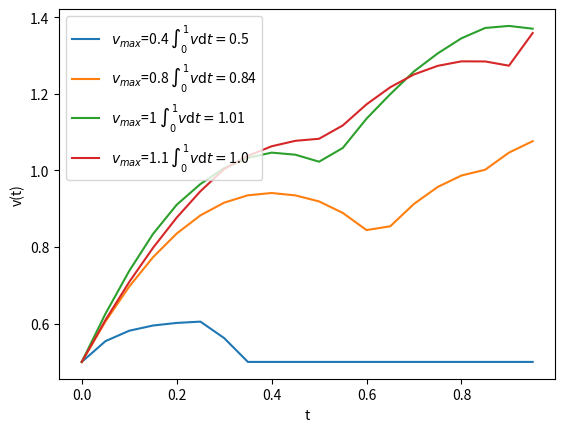

Reproduce this figure in Python.
from scipy import optimize as opt
import numpy as np
import matplotlib.pyplot as plt
from scipy import integrate

#celoten cas je 1

dt = 0.05

v_0 = 0.5

#v_s_0 = [v_0+i/round(1/dt)*(2-v_0) for i in range(1, round(1/dt))]
v_s_0 = [v_0 for i in range(1, round(1/dt))]

print(v_s_0)

def f_lag(v_s, lamb, dt, beta, v_max):
	trig = 0
	sum_all = 0
	sum_all += (v_s[0] - v_0)**2/dt
	#sum_all += np.exp(beta*((v_0+v_s[0])/2-v_max))*dt
	sum_all -= lamb*(v_0+v_s[0])/2*dt
	sum_way = (v_0+v_s[0])/2*dt
	for i in range(len(v_s)-1):
		sum_all += (v_s[i+1] - v_s[i])**2/dt
		#sum_all += np.exp(beta*((v_s[i+1]+v_s[i])/2-v_max))*dt
		sum_all -= lamb*(v_s[i+1]+v_s[i])/2*dt
		sum_way += (v_s[i+1]+v_s[i])/2*dt
		#radar na pol poti
		if sum_way > 0.5 and trig == 0:
			if ((v_s[i+1]+v_s[i])/2-beta) > 0:
				sum_all += ((v_s[i+1]+v_s[i])/2-beta)*5
			trig = 1
	return sum_all

#recc
def recc(beta):
	lamb_min = 1
	lamb_maks = 100
	while lamb_maks-lamb_min > 10**(-3):
		lamb_mid = (lamb_min+lamb_maks)/2
		res = opt.minimize(f_lag, v_s_0, args=(lamb_mid, dt, beta, 1.1), method='Powell', tol=10**(-5))
		integ = integrate.simpson([v_0]+[i for i in res.x], [dt*i for i in range(len(res.x)+1)])
		print(integ)
		if integ >= 1:
			lamb_maks = lamb_mid
		else:
			lamb_min = lamb_mid
	return res.x, lamb_mid, integ

beta_s = [0.4, 0.8, 1, 1.1]
lamb_s = np.linspace(0.1, 20, 100)

for beta in beta_s:
	res, lamb, integ = recc(beta)
	plt.plot([i*dt for i in range(round(1/dt))], [v_0]+[i for i in res], label=R'$v_{max}$='+str(beta)+r' $\int_0^1 v \mathrm{d}t=$'+str(round(integ, 2)))
plt.ylabel('v(t)')
plt.xlabel('t')
plt.legend()
plt.show()

#plot bisek fo beta_s
'''
for beta in beta_s:
	integ_for_lambs = []
	for lamb in lamb_s:
		res = opt.minimize(f_lag, v_s_0, args=(lamb, dt, beta, 1.1))
		integ = integrate.simpson([v_0]+[i for i in res.x], [dt*i for i in range(len(res.x)+1)])
		integ_for_lambs.append(integ)
	plt.plot(lamb_s, integ_for_lambs, '-', label=r'$v_{max}$'+str(beta))
plt.xlabel(r'$\lambda$')
plt.ylabel(r'$\int_0^1 v \mathrm{d}t$')
plt.hlines(1, 0, 20, 'k')
plt.legend()
plt.show()
'''

'''
plt.plot([i*dt for i in range(1, round(1/dt))], res.x)
plt.show()
'''
